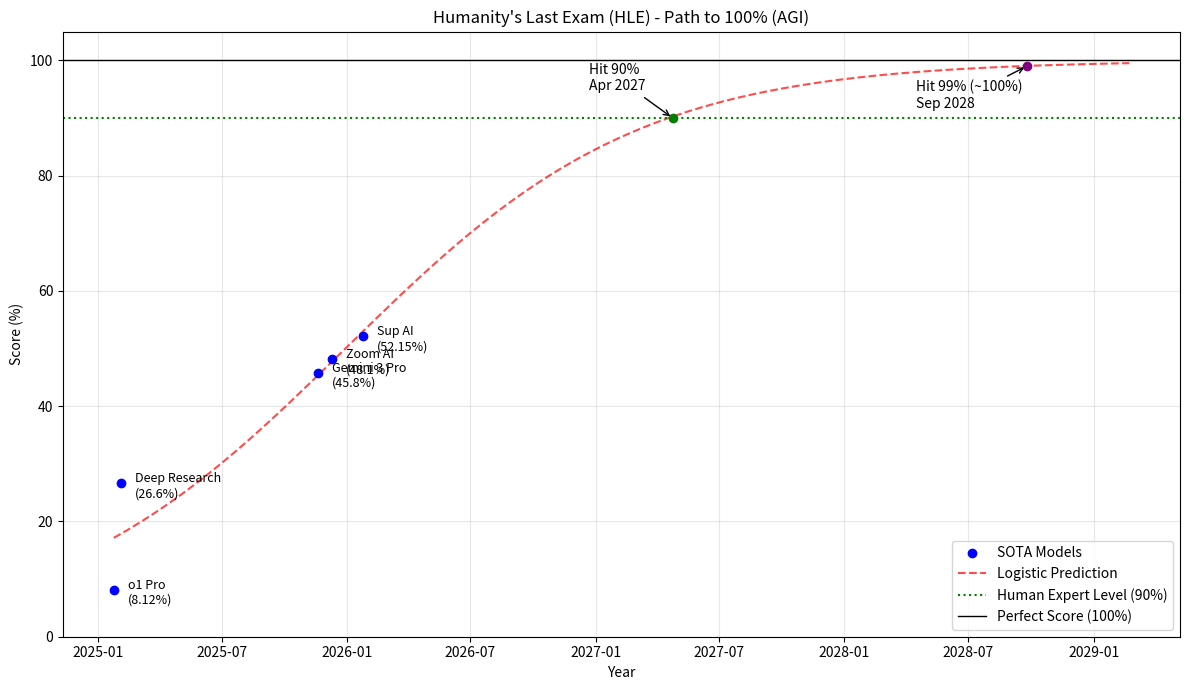

The matplotlib source for this figure:
import matplotlib.pyplot as plt
import pandas as pd
import numpy as np
from scipy.optimize import curve_fit
from datetime import datetime, timedelta

# Data Points (Date, Score, Model)
data = [
    {"date": "2025-01-24", "score": 8.12, "model": "o1 Pro"},
    {"date": "2025-02-03", "score": 26.6, "model": "Deep Research"},
    {"date": "2025-11-19", "score": 45.8, "model": "Gemini 3 Pro"},
    {"date": "2025-12-10", "score": 48.1, "model": "Zoom AI"},
    {"date": "2026-01-25", "score": 52.15, "model": "Sup AI"},
]

df = pd.DataFrame(data)
df["date"] = pd.to_datetime(df["date"])
start_date = df["date"].min()
df["days"] = (df["date"] - start_date).dt.days


# Define Logistic Function with L=100 fixed
def logistic_fixed_L(x, k, x0):
    return 100 / (1 + np.exp(-k * (x - x0)))


# Fit the curve
popt, _ = curve_fit(
    logistic_fixed_L, df["days"], df["score"], p0=[0.005, 300], maxfev=5000
)

# Generate Prediction Line
future_days = np.arange(0, 1500, 10)  # ~4 years
predicted_scores = logistic_fixed_L(future_days, *popt)
predicted_dates = [start_date + timedelta(days=int(d)) for d in future_days]

# Find dates for 90% (Human Expert) and 99% (Near Perfect)
try:
    idx_90 = np.where(predicted_scores >= 90)[0][0]
    date_90 = predicted_dates[idx_90]
except IndexError:
    date_90 = None

try:
    idx_99 = np.where(predicted_scores >= 99)[0][0]
    date_99 = predicted_dates[idx_99]
except IndexError:
    date_99 = None

# Plotting
plt.figure(figsize=(12, 7))

# Plot historical data
plt.scatter(df["date"], df["score"], color="blue", zorder=5, label="SOTA Models")

# Annotate models
for i, row in df.iterrows():
    plt.annotate(
        f"{row['model']}\n({row['score']}%)",
        (row["date"], row["score"]),
        xytext=(10, -10),
        textcoords="offset points",
        fontsize=9,
    )

# Plot prediction curve
plt.plot(
    predicted_dates, predicted_scores, "r--", label="Logistic Prediction", alpha=0.7
)

# Add reference lines
plt.axhline(y=90, color="green", linestyle=":", label="Human Expert Level (90%)")
plt.axhline(
    y=100, color="black", linestyle="-", linewidth=1, label="Perfect Score (100%)"
)

# Mark prediction dates
if date_90:
    plt.scatter([date_90], [90], color="green", zorder=5)
    plt.annotate(
        f"Hit 90%\n{date_90.strftime('%b %Y')}",
        (date_90, 90),
        xytext=(-60, 20),
        textcoords="offset points",
        arrowprops=dict(arrowstyle="->"),
    )

if date_99:
    plt.scatter([date_99], [99], color="purple", zorder=5)
    plt.annotate(
        f"Hit 99% (~100%)\n{date_99.strftime('%b %Y')}",
        (date_99, 99),
        xytext=(-80, -30),
        textcoords="offset points",
        arrowprops=dict(arrowstyle="->"),
    )

plt.title("Humanity's Last Exam (HLE) - Path to 100% (AGI)")
plt.xlabel("Year")
plt.ylabel("Score (%)")
plt.ylim(0, 105)
plt.legend(loc="lower right")
plt.grid(True, alpha=0.3)
plt.tight_layout()
plt.show()

# plt.savefig("hle_agi_prediction.png")
